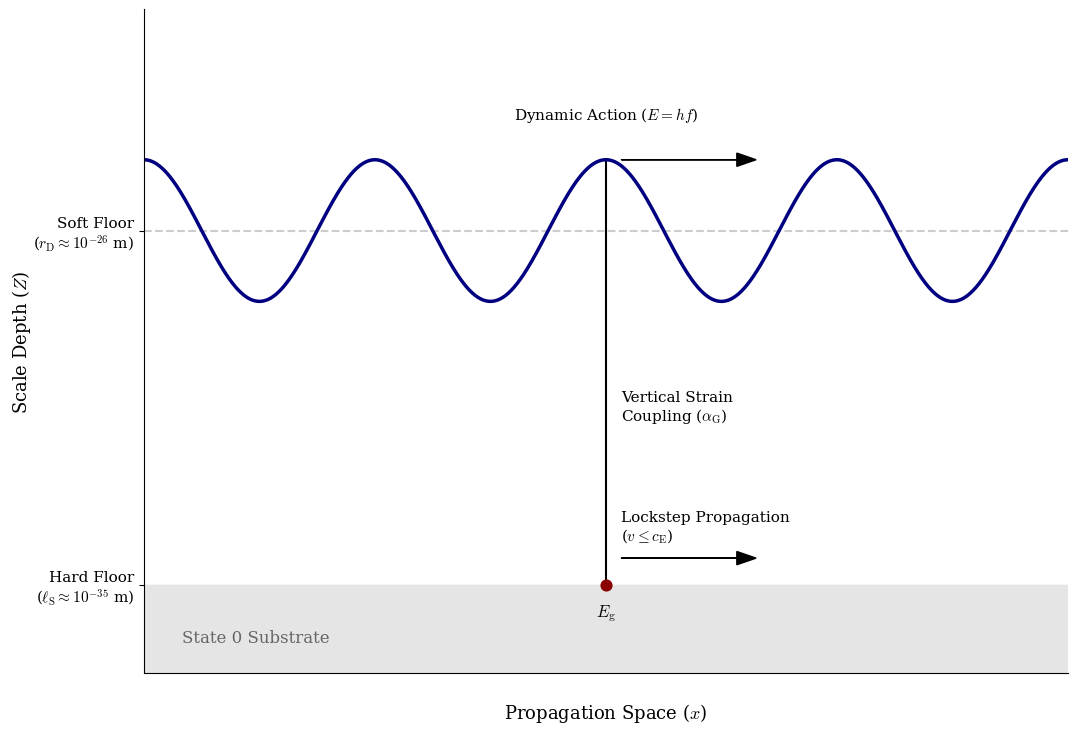

This figure's Python source:
import numpy as np # Selected for efficient, vectorized array math to generate smooth continuous waveforms
import matplotlib.pyplot as plt # Selected for precise, coordinate-level control over diagrammatic rendering
import os # Selected for robust local directory management and path-specific file saving

def create_strain_shadow_visual():
    # Enforce strict serif typography (Computer Modern) for PRL-style aesthetics
    plt.rcParams.update({
        'font.family': 'serif',
        'font.serif': ['Computer Modern Roman', 'DejaVu Serif'],
        'mathtext.fontset': 'cm', 
        'font.size': 11
    })
    
    # Setup Figure with standard academic margins (allows room for axis labels)
    fig, ax = plt.subplots(figsize=(12, 8), dpi=150)
    fig.patch.set_facecolor('white')
    ax.set_facecolor('white')
    
    # -------------------------------------------------------
    # 2. ESTABLISH THE COORDINATE FRAME
    # -------------------------------------------------------
    # Remove top and right boundary lines for a cleaner academic aesthetic
    ax.spines['top'].set_visible(False)
    ax.spines['right'].set_visible(False)

    # X-axis label pad adjusted to center it vertically in the bottom margin clearance
    ax.set_xlabel(r"Propagation Space ($x$)", fontsize=13, labelpad=20)
    
    # Y-axis label pad reduced to 0 to pull the label inward, aligning with the brackets
    ax.set_ylabel(r"Scale Depth ($Z$)", fontsize=13, labelpad=0)
    
    # Enable specific Y-ticks for the dual-floor architecture
    ax.set_yticks([1.0, 5.0])
    ax.set_yticklabels([
        r"Hard Floor" + "\n" + r"($\ell_{\mathrm{S}} \approx 10^{-35}$ m)",
        r"Soft Floor" + "\n" + r"($r_{\mathrm{D}} \approx 10^{-26}$ m)"
    ], fontsize=11)
    
    # Empty X ticks maintain the theoretical schema look
    ax.set_xticks([])
    
    # X Domain (2000 points provide high resolution for smooth curves)
    x = np.linspace(0, 12, 2000)
    
    # -------------------------------------------------------
    # 1. THE SOFT FLOOR (Top - The Photon)
    # -------------------------------------------------------
    x_c = 6.0 # Center anchor point
    wavelength = 3.0
    k = 2 * np.pi / wavelength
    
    # Soft Floor Equilibrium: Faint Grey Dashed Line at Y=5
    ax.axhline(y=5, color='#CCCCCC', linestyle='--', linewidth=1.5, zorder=0)
    
    # Photon Wave: Muted to Deep Navy Blue for academic formality
    y_photon = 5 + 0.8 * np.cos(k * (x - x_c))
    ax.plot(x, y_photon, color='#000080', linewidth=2.5, label='Photon Wave', zorder=2)
    
    # Dynamic Action Label
    ax.text(x_c, 6.2, r"Dynamic Action ($E=hf$)", color='black', fontsize=11, ha='center', va='bottom')

    # -------------------------------------------------------
    # 3. THE HARD FLOOR (Bottom - The Graviton/Strain)
    # -------------------------------------------------------
    y_base = 1.0
    dip_depth = 0.0 
    dip_width = 0.3 
    
    # Gaussian dip equation evaluates flat, maintaining underlying math framework
    y_gravity = y_base - dip_depth * np.exp(-((x - x_c)**2) / (2 * dip_width**2))
    
    # Plot Hard Floor
    ax.fill_between(x, 0.0, y_gravity, facecolor='#E5E5E5', alpha=1.0, zorder=1, edgecolor='none')
    
    # Anchor point: Updated to Dark Crimson for formal contrast
    ax.scatter([x_c], [y_base], color='#8B0000', s=60, zorder=4)
    
    # State 0 Substrate Label: Moved to the bottom-left corner
    ax.text(0.5, 0.4, "State 0 Substrate", color='#666666', fontsize=12, ha='left', va='center', zorder=5)

    # -------------------------------------------------------
    # 4. THE TENSION COLUMN (Vertical Strain Coupling)
    # -------------------------------------------------------
    peak_y = 5 + 0.8
    dip_y_bottom = y_base - dip_depth
    
    # Streamlined to a solid vertical tether
    ax.plot([x_c, x_c], [dip_y_bottom, peak_y], color='black', linestyle='-', linewidth=1.5, zorder=0)
    
    # Horizontal label rendering
    ax.text(x_c + 0.2, 3.0, "Vertical Strain\n" + r"Coupling ($\alpha_{\mathrm{G}}$)", 
            color='black', fontsize=11, rotation=0, va='center', ha='left')
            
    # Anchor Energy Label
    ax.text(x_c, dip_y_bottom - 0.2, r"$E_{\mathrm{g}}$", color='black', fontsize=12, ha='center', va='top')

    # -------------------------------------------------------
    # 5. UNIFIED KINEMATIC VECTORS
    # -------------------------------------------------------
    # Vectors aligned at the exact same X-coordinate with identical geometry
    arrow_start_x = x_c + 0.2
    arrow_length = 1.5
    arrow_head_w = 0.15
    arrow_head_l = 0.25
    
    # Top Wave Arrow
    ax.arrow(arrow_start_x, peak_y, arrow_length, 0, 
             head_width=arrow_head_w, head_length=arrow_head_l, fc='black', ec='black')
             
    # Bottom Shadow Arrow
    ax.arrow(arrow_start_x, y_base + 0.3, arrow_length, 0, 
             head_width=arrow_head_w, head_length=arrow_head_l, fc='black', ec='black')
    
    # Unified Velocity Condition Label (Moved to the top of the bottom annotation arrow)
    ax.text(arrow_start_x, y_base + 0.45, r"Lockstep Propagation" + "\n" + r"($v \leq c_{\mathrm{E}}$)", 
            ha='left', va='bottom', fontsize=11, color='black')
    
    # Set absolute limits to frame mathematically perfectly
    ax.set_xlim(0, 12)
    ax.set_ylim(0, 7.5) 
    
    # =======================================================
    # FINAL RENDER & PDF EXPORT
    # =======================================================
    # Explicitly calculate and lock the margin layout
    # Left=0.18 provides clearance for the multi-line Y-axis tick labels
    # Bottom=0.12 allows the X-axis label to sit directly in the center of the bottom padding
    plt.subplots_adjust(left=0.18, bottom=0.12, right=0.95, top=0.95)
    
    output_dir = "Figures"
    if not os.path.exists(output_dir):
        os.makedirs(output_dir)
        
    pdf_filename = os.path.join(output_dir, "Fig16_PartII_Graviton.pdf")
    
    try:
        plt.savefig(pdf_filename, format='pdf', bbox_inches='tight')
        print(f"High-fidelity vector PDF saved to: {pdf_filename}")
    except PermissionError:
        print(f"CRITICAL ERROR: Permission denied. Please close {pdf_filename} before re-running.")
    except Exception as e:
        print(f"An unexpected error occurred: {e}")

    plt.show()

if __name__ == "__main__":
    create_strain_shadow_visual()
